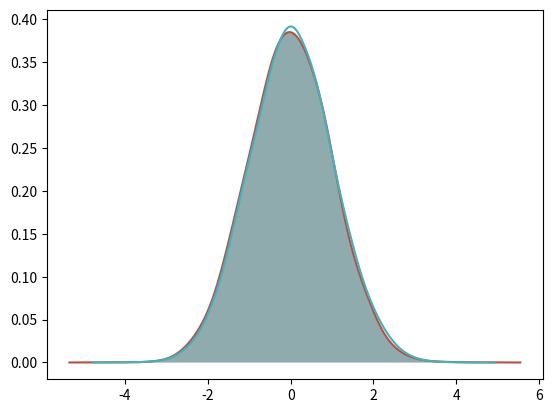
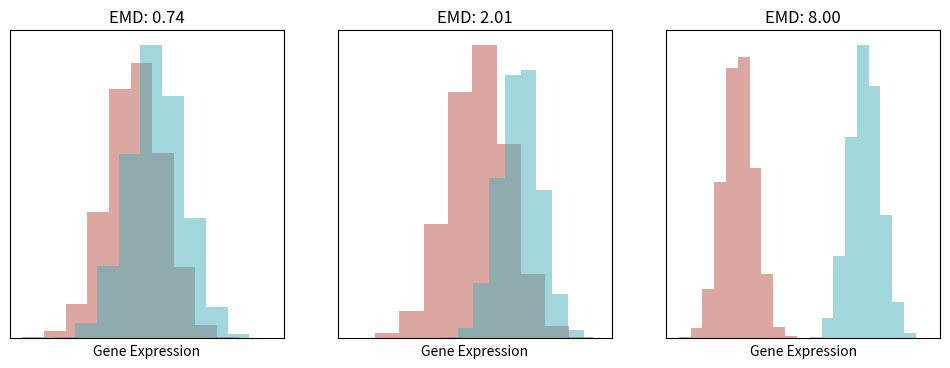

These charts were generated, in order, by the following Python code: (Note: this script raises an exception after producing the figures.)
# %%
import pandas as pd
import numpy as np
import matplotlib.pyplot as plt
import seaborn as sns

from scipy.stats import wasserstein_distance, gaussian_kde
# %%
colors = ['#BB4E44', '#44B1BB', '#76BB44', '#8944BB']
fullPalette = list(colors + sns.color_palette("tab10"))
sns.set_palette(sns.color_palette(fullPalette))
# %%
def makeKDE(vals):
    density = gaussian_kde(vals)
    xPoints = np.linspace(min(vals)-1, max(vals) + 1, 5000)
    density.covariance_factor = lambda : .25
    density._compute_covariance()
    return xPoints, density(xPoints)

x1 = np.random.normal(0, 1, 10000)
x, y = makeKDE(x1)

plt.plot(x,y)
plt.fill_between(x, y, alpha = 0.5)
# %%
x1 = np.random.normal(0, 1, 10000)
x2 = np.random.normal(3, 1, 10000)
EMD = wasserstein_distance(x1, x2)

x1, y1 = makeKDE(x1)

x2, y2 = makeKDE(x1)

plt.plot(x1,y1)
plt.fill_between(x, y, alpha = 0.5)

# %%
plt.figure(figsize = (12,4))

plt.subplot(131)
x1 = np.random.normal(0, 1, 10000)
x2 = np.random.normal(0.75, 1, 10000)
EMD = wasserstein_distance(x1, x2)


plt.hist(x1, alpha = 0.5)
plt.hist(x2, alpha = 0.5)
plt.title(f'EMD: {EMD:0.2f}')

plt.xticks([])
plt.yticks([])
plt.xlabel('Gene Expression')

plt.subplot(132)
x1 = np.random.normal(0, 1.5, 10000)
x2 = np.random.normal(2, 1, 10000)
EMD = wasserstein_distance(x1, x2)
plt.hist(x1, alpha = 0.5)
plt.hist(x2, alpha = 0.5)
plt.title(f'EMD: {EMD:0.2f}')

plt.xticks([])
plt.yticks([])
plt.xlabel('Gene Expression')

plt.subplot(133)
x1 = np.random.normal(0, 1, 10000)
x2 = np.random.normal(8, 1, 10000)
EMD = wasserstein_distance(x1, x2)
plt.hist(x1, alpha = 0.5)
plt.hist(x2, alpha = 0.5)
plt.title(f'EMD: {EMD:0.2f}')

plt.xticks([])
plt.yticks([])
plt.xlabel('Gene Expression')


plt.savefig('../../figures/emdExemplar/emdExample.png', dpi = 500)
# %%
